Run: headless pygame with SDL's dummy video driver; simulated clock (each Clock.tick advances the game by its frame time, no real sleeping); random seed 0; keys injected as events and as key.get_pressed() state; mouse plan: one left click at the window centre at the start of phase 2, then a move to the lower-right quarter at the start of phase 3.
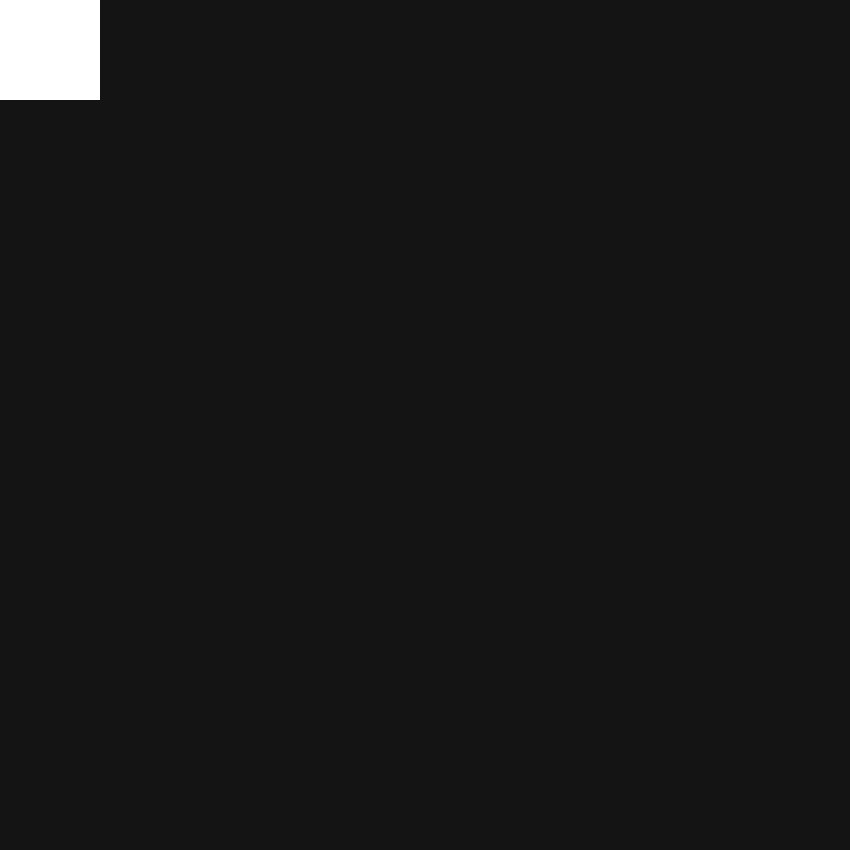
Frame 1 of 4 · flips 1–60 · no input
Frame 2 of 4 · flips 61–180 · clicked the window centre · tapped SPACE, RETURN · held RIGHT (→), D · screen unchanged from frame 1, image omitted
Frame 3 of 4 · flips 181–300 · moved the mouse to the lower-right quarter · held DOWN (↓), S · screen unchanged from frame 2, image omitted
Frame 4 of 4 · flips 301–420 · held LEFT (←), A, UP (↑), W · screen unchanged from frame 3, image omitted

The pygame program that drew these frames:

import pygame

pygame.init()

WHITE = (255, 255, 255)
GREY = (20, 20, 20)
BLACK = (0, 0, 0)
PURPLE = (100, 0, 100)
RED = (255, 0, 0)

size = (850, 850)
screen = pygame.display.set_mode(size)
screen.fill(GREY)

done = False

bouton_comp1 = pygame.Rect(1000, 255, 244, 31)
pygame.draw.rect(screen, WHITE, bouton_comp1)

lb = []
lb.append([bouton_comp1, WHITE])

# -------- Main Program Loop -----------
go_on = True
while go_on:
    for event in pygame.event.get():
        print(event.dict)
        if "key" in event.dict:
            if event.dict["key"] == 27:
                go_on = False

            if event.dict["key"] == 49:
                # fonction compétence 1

                ...
            if event.dict["key"] == 50:
                # fonction compétence 2
                ...
            if event.dict["key"] == 51:
                # fonction compétence 3
                ...
            if event.dict["key"] == 52:
                # fonction compétence 4
                ...
    # for b in lb:
    #     if b[0].collidepoint(pygame.mouse.get_pos()):

    for (button, color) in lb:
        pygame.draw.rect(screen, color, button, 5)
        pygame.display.update()
    pygame.draw.rect(screen, WHITE, (0, 0, 100, 100))
    pygame.display.flip()

pygame.quit()
